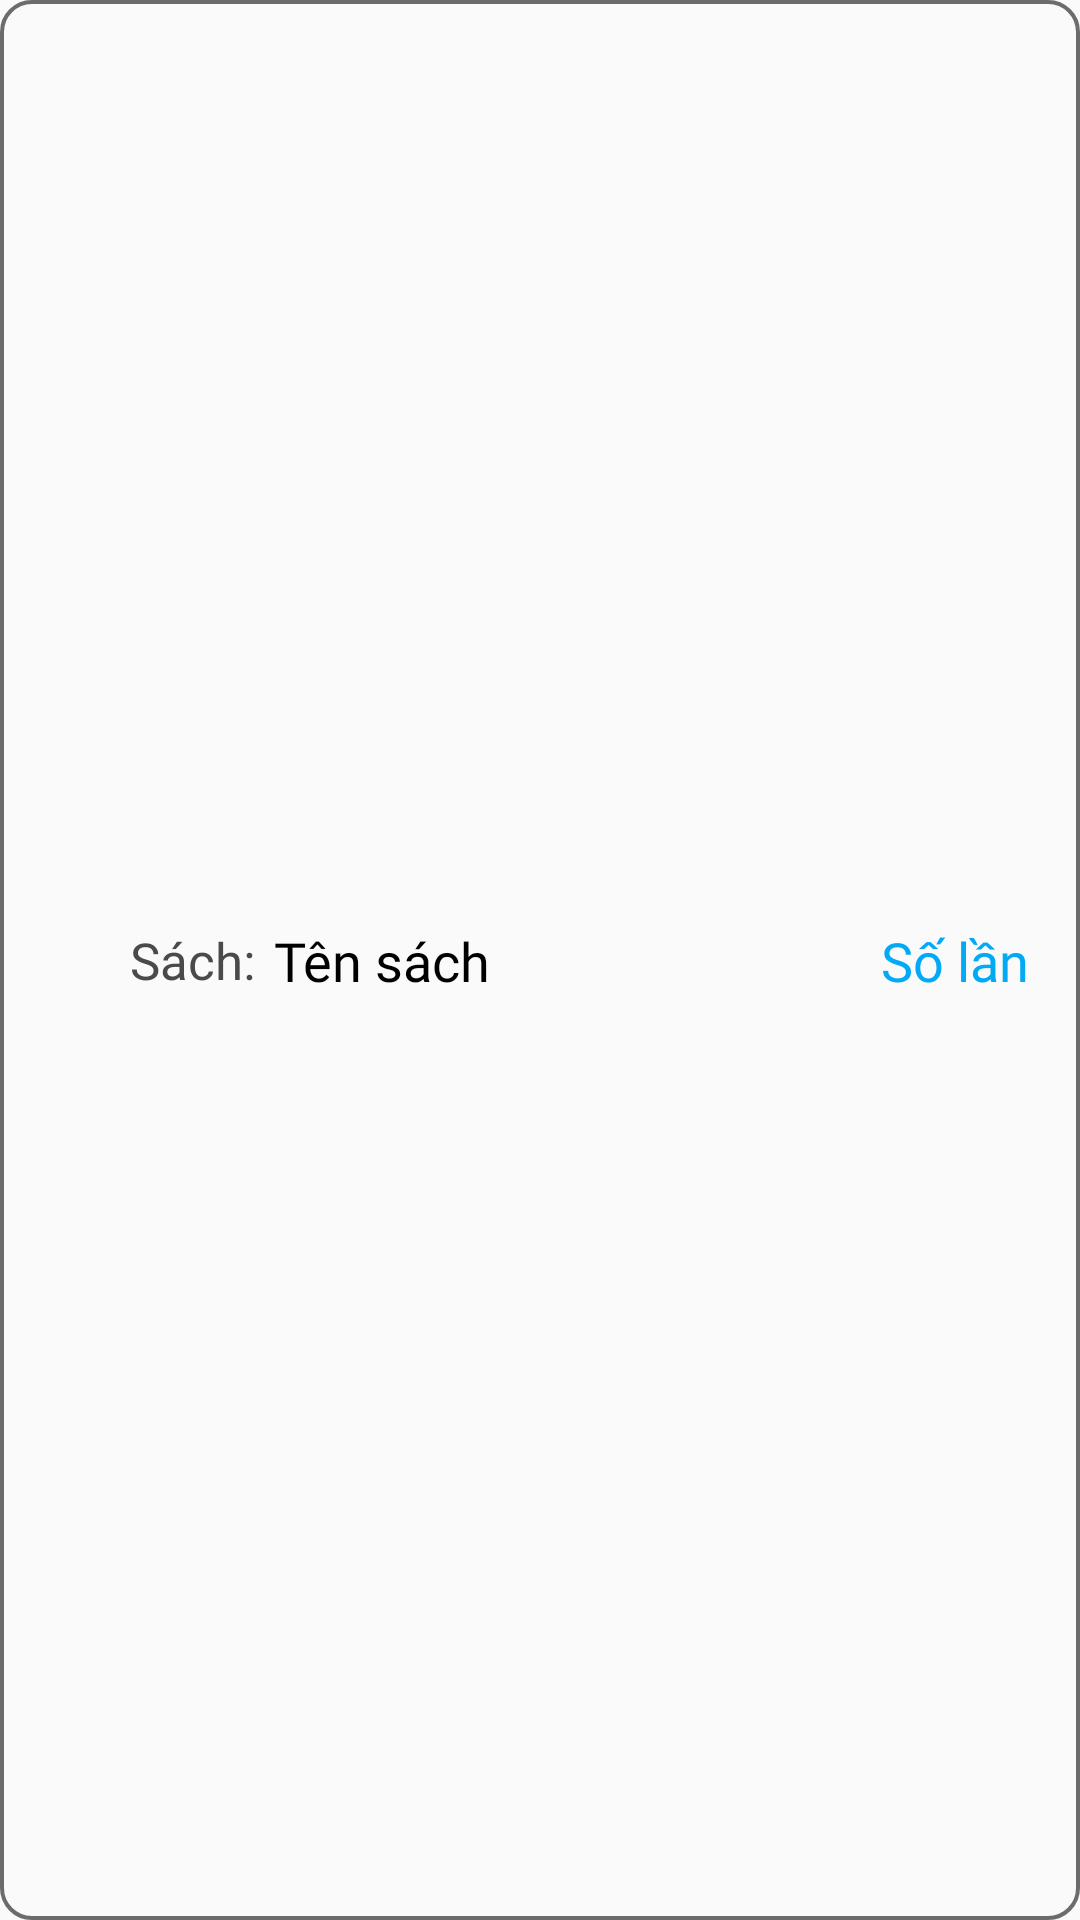

Reconstruct the res/layout file that produces this screen, plus the resources it refers to.
<!-- AndroidManifest.xml: application theme Theme.MOB2041_DuAnMau -->
<!-- res/layout/layout_one_item_top_book.xml -->
<?xml version="1.0" encoding="utf-8"?>
<androidx.constraintlayout.widget.ConstraintLayout xmlns:android="http://schemas.android.com/apk/res/android"
    xmlns:tools="http://schemas.android.com/tools"
    android:layout_width="match_parent"
    android:layout_height="wrap_content"
    xmlns:app="http://schemas.android.com/apk/res-auto"
    android:layout_marginTop="8dp"
    android:elevation="10dp"
    android:paddingVertical="10dp"
    android:paddingHorizontal="8dp"
    android:layout_marginHorizontal="8dp"
    android:background="@drawable/custom_solid_one_items_1">

    <ImageView
        android:id="@+id/imageView3"
        android:layout_width="30dp"
        android:layout_height="30dp"
        android:src="@drawable/ic_book_top"
        app:layout_constraintBottom_toBottomOf="parent"
        app:layout_constraintEnd_toEndOf="parent"
        app:layout_constraintHorizontal_bias="0"
        app:layout_constraintStart_toStartOf="parent"
        app:layout_constraintTop_toTopOf="parent" />

    <TextView
        android:id="@+id/tvContent"
        android:layout_width="wrap_content"
        android:layout_height="wrap_content"
        android:fontFamily="@font/mali"
        android:text="Sách: "
        android:textColor="@color/gray"
        android:textSize="17dp"
        app:layout_constraintBottom_toBottomOf="parent"
        app:layout_constraintEnd_toEndOf="parent"
        app:layout_constraintStart_toEndOf="@+id/imageView3"
        app:layout_constraintTop_toTopOf="parent"
        app:layout_constraintHorizontal_bias="0.02"/>

    <TextView
        android:id="@+id/tvNameBook"
        android:layout_width="wrap_content"
        android:layout_height="wrap_content"
        android:fontFamily="@font/mali"
        android:text="Tên sách"
        android:textColor="@color/black"
        android:textSize="18dp"
        app:layout_constraintBottom_toBottomOf="parent"
        app:layout_constraintEnd_toEndOf="parent"
        app:layout_constraintStart_toEndOf="@+id/tvContent"
        app:layout_constraintTop_toTopOf="parent"
        app:layout_constraintHorizontal_bias="0.01"/>


    <ImageView
        android:layout_width="25dp"
        android:layout_height="25dp"
        android:src="@drawable/ic_statistics"
        app:layout_constraintEnd_toStartOf="@+id/tvCountBorrowings"
        app:layout_constraintStart_toStartOf="parent"
        app:layout_constraintTop_toTopOf="parent"
        app:layout_constraintBottom_toBottomOf="parent"
        app:layout_constraintHorizontal_bias="0.98"
      />

    <TextView
        android:id="@+id/tvCountBorrowings"
        android:layout_width="wrap_content"
        android:layout_height="wrap_content"
        android:fontFamily="@font/mali"
        android:text="Số lần"
        android:textColor="#02A9F4"
        android:textSize="18dp"
        app:layout_constraintBottom_toBottomOf="parent"
        app:layout_constraintEnd_toEndOf="parent"
        app:layout_constraintStart_toStartOf="parent"
        app:layout_constraintTop_toTopOf="parent"
        app:layout_constraintHorizontal_bias="0.97"/>


</androidx.constraintlayout.widget.ConstraintLayout>
<!-- resources referenced by this layout -->
<resources>
  <color name="black">#FF000000</color>
  <color name="gray">#4A4A4A</color>
  <!-- drawable custom_solid_one_items_1 (drawable) -->
  <?xml version="1.0" encoding="utf-8"?>
  <shape xmlns:android="http://schemas.android.com/apk/res/android">
      <solid android:color="@android:color/transparent"/>
      <corners android:radius="10dp"/>
      <stroke android:color="#6C6C6C" android:width="1.3dp"/>
  </shape>
  <style name="Theme.MOB2041_DuAnMau" parent="Theme.Design.Light.NoActionBar">
          
          <item name="colorPrimary">@color/purple_500</item>
          <item name="colorPrimaryVariant">@color/purple_700</item>
          <item name="colorOnPrimary">@color/white</item>
          
          <item name="colorSecondary">@color/teal_200</item>
          <item name="colorSecondaryVariant">@color/teal_700</item>
          <item name="colorOnSecondary">@color/black</item>
          
          <item name="android:statusBarColor" tools:targetApi="l">@color/gray</item>
          
      </style>
  <color name="purple_500">#FF6200EE</color>
  <color name="purple_700">#FF3700B3</color>
  <color name="white">#FFFFFFFF</color>
  <color name="teal_200">#FF03DAC5</color>
  <color name="teal_700">#FF018786</color>
</resources>
